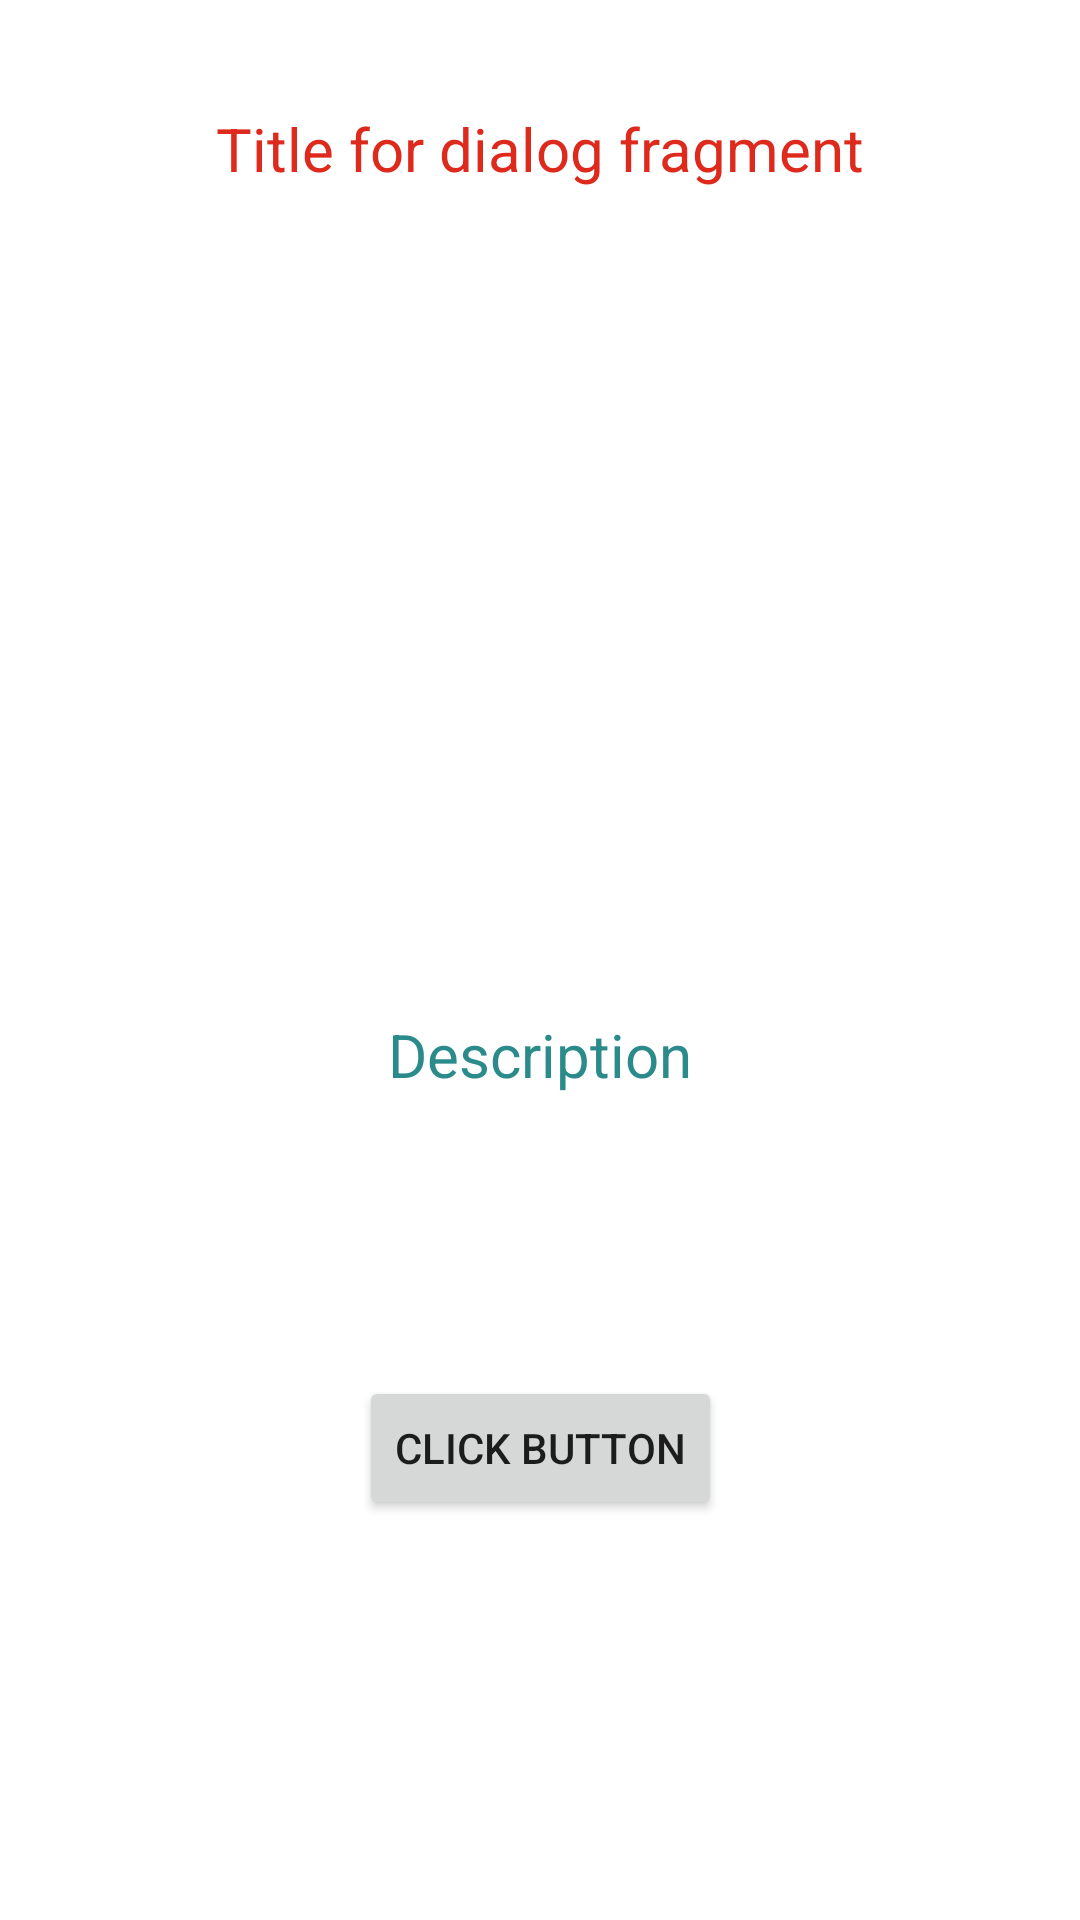

Layout XML and referenced resources for this Android screen:
<!-- AndroidManifest.xml: application theme Theme.Hrybkov_L12 -->
<!-- res/layout/dialog_fragment.xml -->
<?xml version="1.0" encoding="utf-8"?>
<androidx.constraintlayout.widget.ConstraintLayout xmlns:android="http://schemas.android.com/apk/res/android"
    xmlns:app="http://schemas.android.com/apk/res-auto"
    android:id="@+id/parent_container"
    android:layout_width="match_parent"
    android:layout_height="match_parent">

    <TextView
        android:id="@+id/tv_title"
        android:layout_width="wrap_content"
        android:layout_height="wrap_content"
        android:layout_marginTop="36dp"
        android:text="Title for dialog fragment"
        android:textColor="@color/colorAccent"
        android:textSize="20sp"
        app:layout_constraintEnd_toEndOf="parent"
        app:layout_constraintStart_toStartOf="parent"
        app:layout_constraintTop_toTopOf="parent" />

    <TextView
        android:id="@+id/tv_description"
        android:layout_width="wrap_content"
        android:layout_height="wrap_content"
        android:layout_marginTop="25dp"
        android:layout_marginBottom="25dp"
        android:text="Description"
        android:textColor="@color/colorPrimary"
        android:textSize="20sp"
        app:layout_constraintBottom_toBottomOf="parent"
        app:layout_constraintEnd_toEndOf="parent"
        app:layout_constraintStart_toStartOf="parent"
        app:layout_constraintTop_toBottomOf="@+id/tv_title" />

    <Button
        android:id="@+id/btn_result"
        android:layout_width="wrap_content"
        android:layout_height="wrap_content"
        android:layout_marginBottom="40dp"
        android:text="Click button"
        app:layout_constraintBottom_toBottomOf="parent"
        app:layout_constraintEnd_toEndOf="parent"
        app:layout_constraintStart_toStartOf="parent"
        app:layout_constraintTop_toBottomOf="@+id/tv_description" />

</androidx.constraintlayout.widget.ConstraintLayout>
<!-- resources referenced by this layout -->
<resources>
  <color name="colorAccent">#DD2A1D</color>
  <color name="colorPrimary">#2B8B8B</color>
  <style name="Theme.Hrybkov_L12" parent="Theme.MaterialComponents.DayNight.DarkActionBar">
          
          <item name="colorPrimary">@color/purple_500</item>
          <item name="colorPrimaryVariant">@color/purple_700</item>
          <item name="colorOnPrimary">@color/white</item>
          
          <item name="colorSecondary">@color/teal_200</item>
          <item name="colorSecondaryVariant">@color/teal_700</item>
          <item name="colorOnSecondary">@color/black</item>
          
          <item name="android:statusBarColor" tools:targetApi="l">?attr/colorPrimaryVariant</item>
          
      </style>
  <color name="purple_500">#FF6200EE</color>
  <color name="purple_700">#FF3700B3</color>
  <color name="white">#FFFFFFFF</color>
  <color name="teal_200">#FF03DAC5</color>
  <color name="teal_700">#FF018786</color>
  <color name="black">#FF000000</color>
</resources>
